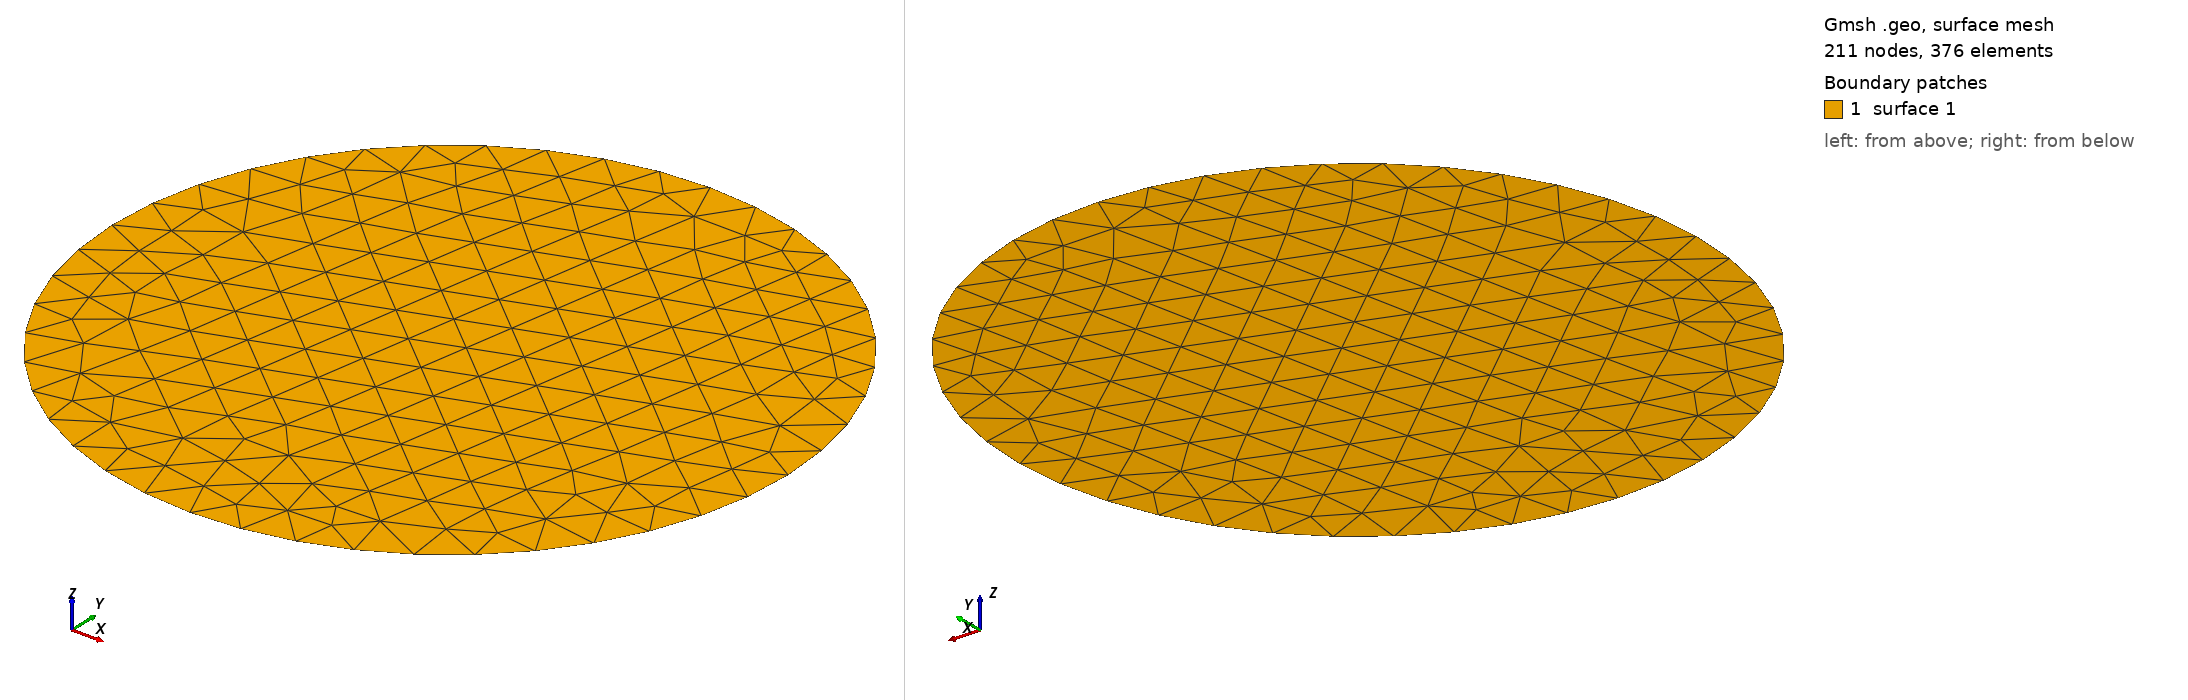

Gmsh geometry script, surface-meshed: 211 nodes, 376 surface elements. Boundary patches (legend numbers): 1 surface 1. Left view from above one corner, right view from below the opposite corner. The script declares no physical surfaces, so the legend lists its geometric surfaces. The drawing asked Gmsh for element sizes between 1% and 20% of the model's largest extent; the script's own settings can give other sizes.

=== circle_44.geo (drawn) ===
Point(1) = { 1.0, 0.0, 0, 1.0};
Point(2) = { 0.9898214418809327, 0.14231483827328514, 0, 1.0};
Point(3) = { 0.9594929736144974, 0.28173255684142967, 0, 1.0};
Point(4) = { 0.9096319953545184, 0.4154150130018864, 0, 1.0};
Point(5) = { 0.8412535328311812, 0.5406408174555976, 0, 1.0};
Point(6) = { 0.7557495743542583, 0.6548607339452851, 0, 1.0};
Point(7) = { 0.6548607339452851, 0.7557495743542583, 0, 1.0};
Point(8) = { 0.5406408174555977, 0.8412535328311811, 0, 1.0};
Point(9) = { 0.41541501300188644, 0.9096319953545183, 0, 1.0};
Point(10) = { 0.2817325568414298, 0.9594929736144974, 0, 1.0};
Point(11) = { 0.14231483827328512, 0.9898214418809327, 0, 1.0};
Point(12) = { 2.83276944882399e-16, 1.0, 0, 1.0};
Point(13) = { -0.142314838273285, 0.9898214418809328, 0, 1.0};
Point(14) = { -0.28173255684142967, 0.9594929736144974, 0, 1.0};
Point(15) = { -0.4154150130018863, 0.9096319953545184, 0, 1.0};
Point(16) = { -0.5406408174555972, 0.8412535328311814, 0, 1.0};
Point(17) = { -0.654860733945285, 0.7557495743542583, 0, 1.0};
Point(18) = { -0.7557495743542582, 0.6548607339452852, 0, 1.0};
Point(19) = { -0.8412535328311811, 0.5406408174555978, 0, 1.0};
Point(20) = { -0.9096319953545182, 0.4154150130018867, 0, 1.0};
Point(21) = { -0.9594929736144974, 0.28173255684142967, 0, 1.0};
Point(22) = { -0.9898214418809327, 0.14231483827328517, 0, 1.0};
Point(23) = { -1.0, 5.66553889764798e-16, 0, 1.0};
Point(24) = { -0.9898214418809328, -0.14231483827328492, 0, 1.0};
Point(25) = { -0.9594929736144975, -0.2817325568414294, 0, 1.0};
Point(26) = { -0.9096319953545183, -0.4154150130018865, 0, 1.0};
Point(27) = { -0.8412535328311812, -0.5406408174555976, 0, 1.0};
Point(28) = { -0.7557495743542584, -0.654860733945285, 0, 1.0};
Point(29) = { -0.6548607339452852, -0.7557495743542582, 0, 1.0};
Point(30) = { -0.5406408174555974, -0.8412535328311812, 0, 1.0};
Point(31) = { -0.41541501300188716, -0.909631995354518, 0, 1.0};
Point(32) = { -0.2817325568414297, -0.9594929736144974, 0, 1.0};
Point(33) = { -0.14231483827328523, -0.9898214418809327, 0, 1.0};
Point(34) = { -1.8369701987210297e-16, -1.0, 0, 1.0};
Point(35) = { 0.14231483827328487, -0.9898214418809328, 0, 1.0};
Point(36) = { 0.28173255684142934, -0.9594929736144975, 0, 1.0};
Point(37) = { 0.41541501300188605, -0.9096319953545186, 0, 1.0};
Point(38) = { 0.5406408174555979, -0.841253532831181, 0, 1.0};
Point(39) = { 0.6548607339452845, -0.7557495743542587, 0, 1.0};
Point(40) = { 0.7557495743542578, -0.6548607339452855, 0, 1.0};
Point(41) = { 0.8412535328311812, -0.5406408174555974, 0, 1.0};
Point(42) = { 0.909631995354518, -0.4154150130018872, 0, 1.0};
Point(43) = { 0.9594929736144974, -0.2817325568414298, 0, 1.0};
Point(44) = { 0.9898214418809327, -0.1423148382732853, 0, 1.0};
Line(1) = {1, 2};
Line(2) = {2, 3};
Line(3) = {3, 4};
Line(4) = {4, 5};
Line(5) = {5, 6};
Line(6) = {6, 7};
Line(7) = {7, 8};
Line(8) = {8, 9};
Line(9) = {9, 10};
Line(10) = {10, 11};
Line(11) = {11, 12};
Line(12) = {12, 13};
Line(13) = {13, 14};
Line(14) = {14, 15};
Line(15) = {15, 16};
Line(16) = {16, 17};
Line(17) = {17, 18};
Line(18) = {18, 19};
Line(19) = {19, 20};
Line(20) = {20, 21};
Line(21) = {21, 22};
Line(22) = {22, 23};
Line(23) = {23, 24};
Line(24) = {24, 25};
Line(25) = {25, 26};
Line(26) = {26, 27};
Line(27) = {27, 28};
Line(28) = {28, 29};
Line(29) = {29, 30};
Line(30) = {30, 31};
Line(31) = {31, 32};
Line(32) = {32, 33};
Line(33) = {33, 34};
Line(34) = {34, 35};
Line(35) = {35, 36};
Line(36) = {36, 37};
Line(37) = {37, 38};
Line(38) = {38, 39};
Line(39) = {39, 40};
Line(40) = {40, 41};
Line(41) = {41, 42};
Line(42) = {42, 43};
Line(43) = {43, 44};
Line(44) = {44, 1};
Line Loop(1) = {1, 2, 3, 4, 5, 6, 7, 8, 9, 10, 11, 12, 13, 14, 15, 16, 17, 18, 19, 20, 21, 22, 23, 24, 25, 26, 27, 28, 29, 30, 31, 32, 33, 34, 35, 36, 37, 38, 39, 40, 41, 42, 43, 44};
Plane Surface(1) = {1};
